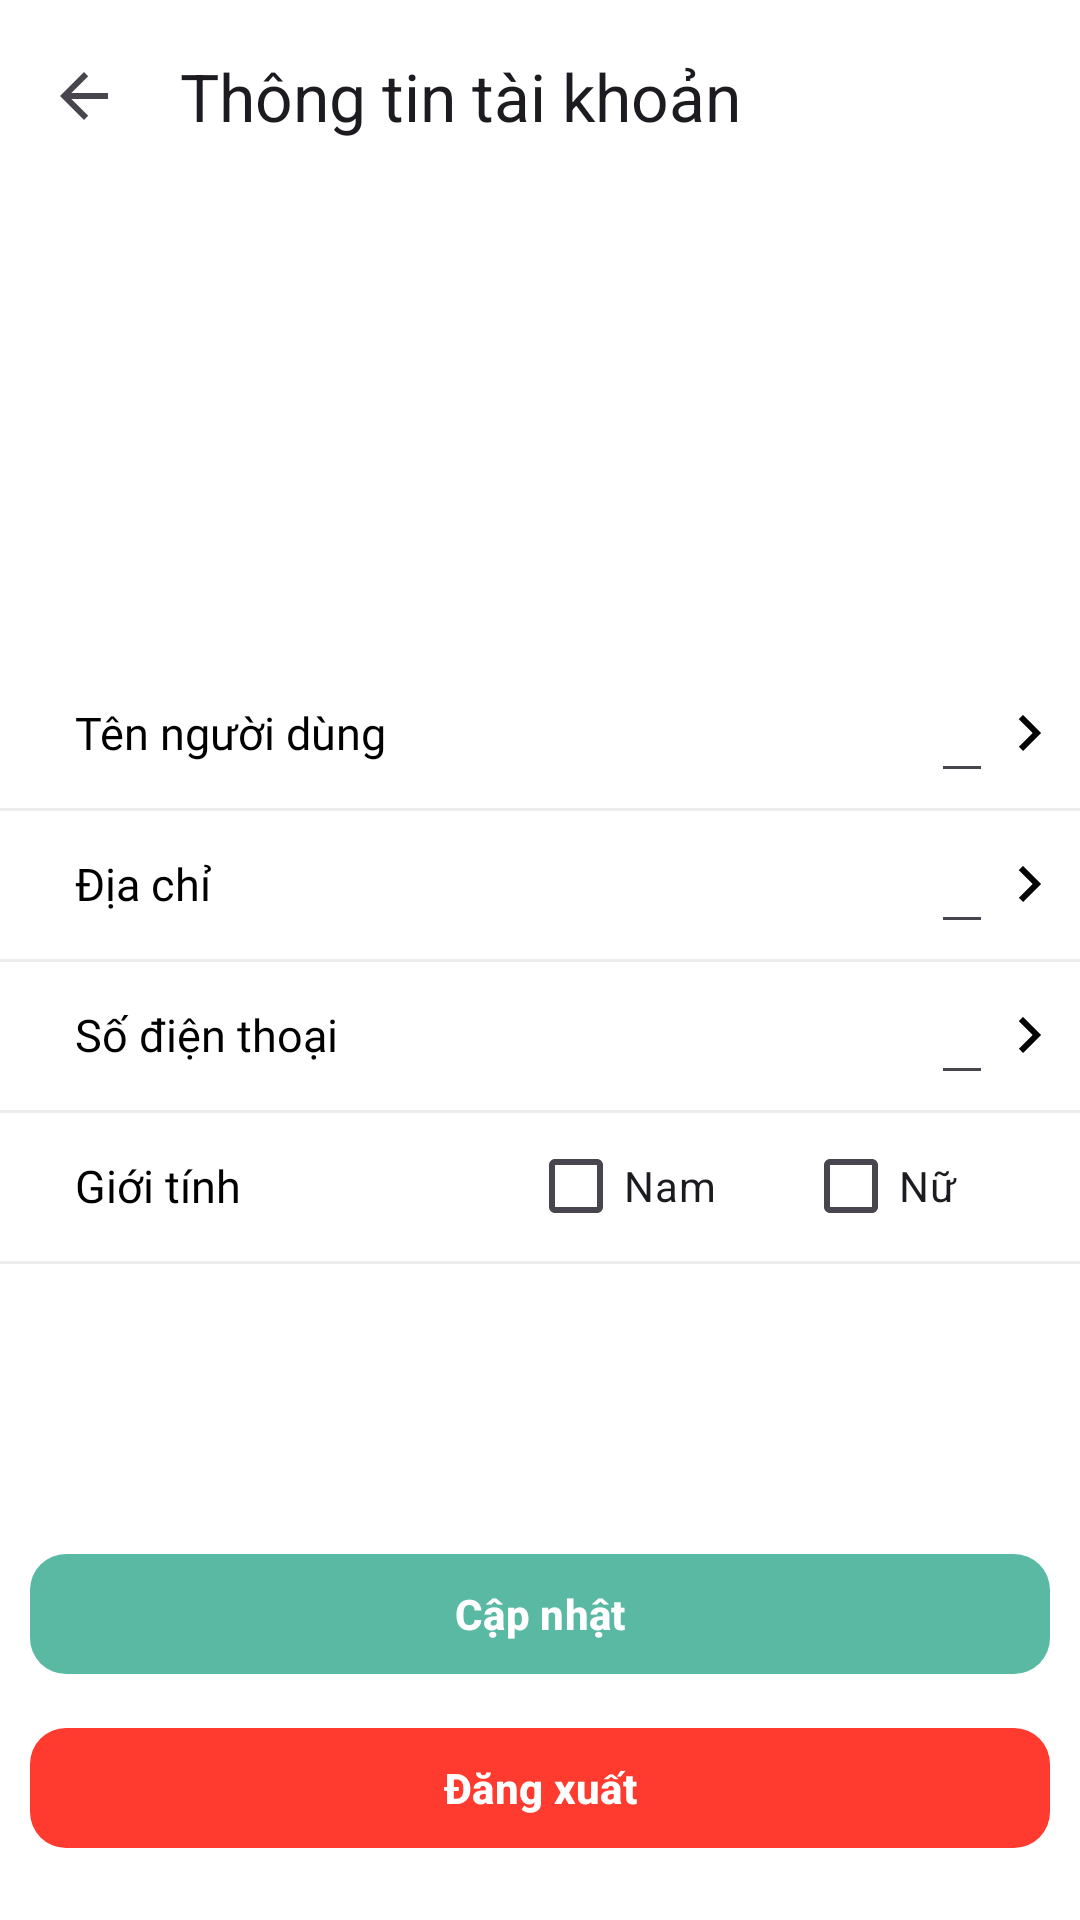

Here is an Android app screen rendered from its layout file. Give the layout XML and the strings, colors and styles it references.
<!-- AndroidManifest.xml: application theme Theme.WatchMovie -->
<!-- res/layout/activity_info_account.xml -->
<?xml version="1.0" encoding="utf-8"?>
<androidx.constraintlayout.widget.ConstraintLayout xmlns:android="http://schemas.android.com/apk/res/android"
    xmlns:app="http://schemas.android.com/apk/res-auto"
    xmlns:tools="http://schemas.android.com/tools"
    android:layout_width="match_parent"
    android:layout_height="match_parent"
    android:background="@color/background_screen">

    <androidx.appcompat.widget.Toolbar
        android:id="@+id/tool_bar"
        android:layout_width="match_parent"
        android:layout_height="?attr/actionBarSize"
        app:layout_constraintTop_toTopOf="parent"
        app:navigationIcon="?attr/homeAsUpIndicator"
        app:title="@string/info_account_2" />

    <com.google.android.material.imageview.ShapeableImageView
        android:id="@+id/iv_account"
        android:layout_width="75dp"
        android:layout_height="75dp"
        android:layout_marginTop="30dp"
        android:scaleType="centerCrop"
        app:layout_constraintEnd_toEndOf="parent"
        app:layout_constraintStart_toStartOf="parent"
        app:layout_constraintTop_toBottomOf="@id/tool_bar"
        app:shapeAppearanceOverlay="@style/corner_avatar_user"
        tools:src="@drawable/icon_avatar" />

    <androidx.appcompat.widget.AppCompatTextView
        android:id="@+id/title_name"
        style="@style/Text"
        android:layout_width="match_parent"
        android:layout_marginStart="10dp"
        android:layout_marginTop="50dp"
        android:padding="15dp"
        android:text="@string/name"
        app:layout_constraintStart_toStartOf="parent"
        app:layout_constraintTop_toBottomOf="@id/iv_account" />

    <androidx.appcompat.widget.AppCompatEditText
        android:id="@+id/edt_name"
        style="@style/Text"
        android:imeOptions="actionDone"
        android:maxWidth="200dp"
        android:maxLength="25"
        android:padding="10dp"
        android:singleLine="true"
        android:textColor="@color/gray"
        app:layout_constraintBottom_toBottomOf="@+id/title_name"
        app:layout_constraintEnd_toStartOf="@+id/iv_change_name"
        app:layout_constraintTop_toTopOf="@+id/title_name"
        tools:text="Phạm Xuân Trường" />

    <androidx.appcompat.widget.AppCompatImageView
        android:id="@+id/iv_change_name"
        android:layout_width="wrap_content"
        android:layout_height="wrap_content"
        android:layout_marginEnd="5dp"
        android:src="@drawable/ic_arrow_right_more_category"
        app:layout_constraintBottom_toBottomOf="@+id/title_name"
        app:layout_constraintEnd_toEndOf="parent"
        app:layout_constraintTop_toTopOf="@+id/title_name" />

    <com.google.android.material.divider.MaterialDivider
        style="@style/Line"
        android:layout_width="match_parent"
        app:layout_constraintTop_toBottomOf="@+id/title_name" />

    <androidx.appcompat.widget.AppCompatTextView
        android:id="@+id/title_address"
        style="@style/Text"
        android:layout_width="match_parent"
        android:layout_marginStart="10dp"
        android:padding="15dp"
        android:text="@string/address"
        app:layout_constraintStart_toStartOf="parent"
        app:layout_constraintTop_toBottomOf="@id/title_name" />

    <androidx.appcompat.widget.AppCompatEditText
        android:id="@+id/edt_address"
        style="@style/Text"
        android:imeOptions="actionDone"
        android:maxWidth="200dp"
        android:maxLength="25"
        android:padding="10dp"
        android:singleLine="true"
        android:textColor="@color/gray"
        app:layout_constraintBottom_toBottomOf="@+id/title_address"
        app:layout_constraintEnd_toStartOf="@+id/iv_change_birthday"
        app:layout_constraintTop_toTopOf="@+id/title_address"
        tools:text="Đại Sơn, Tứ Kỳ, Hải Dương" />

    <androidx.appcompat.widget.AppCompatImageView
        android:id="@+id/iv_change_birthday"
        android:layout_width="wrap_content"
        android:layout_height="wrap_content"
        android:layout_marginEnd="5dp"
        android:src="@drawable/ic_arrow_right_more_category"
        app:layout_constraintBottom_toBottomOf="@+id/title_address"
        app:layout_constraintEnd_toEndOf="parent"
        app:layout_constraintTop_toTopOf="@+id/title_address" />

    <com.google.android.material.divider.MaterialDivider
        style="@style/Line"
        android:layout_width="match_parent"
        app:layout_constraintTop_toBottomOf="@+id/title_address" />

    <androidx.appcompat.widget.AppCompatTextView
        android:id="@+id/title_phone_number"
        style="@style/Text"
        android:layout_width="match_parent"
        android:layout_marginStart="10dp"
        android:padding="15dp"
        android:text="@string/phone_number"
        app:layout_constraintStart_toStartOf="parent"
        app:layout_constraintTop_toBottomOf="@id/title_address" />

    <androidx.appcompat.widget.AppCompatEditText
        android:id="@+id/edt_number_phone"
        style="@style/Text"
        android:imeOptions="actionDone"
        android:inputType="phone"
        android:maxWidth="200dp"
        android:maxLength="10"
        android:padding="10dp"
        android:singleLine="true"
        android:textColor="@color/gray"
        app:layout_constraintBottom_toBottomOf="@+id/title_phone_number"
        app:layout_constraintEnd_toStartOf="@+id/iv_change_story"
        app:layout_constraintTop_toTopOf="@+id/title_phone_number"
        tools:text="0356397193" />

    <androidx.appcompat.widget.AppCompatImageView
        android:id="@+id/iv_change_story"
        android:layout_width="wrap_content"
        android:layout_height="wrap_content"
        android:layout_marginEnd="5dp"
        android:src="@drawable/ic_arrow_right_more_category"
        app:layout_constraintBottom_toBottomOf="@+id/title_phone_number"
        app:layout_constraintEnd_toEndOf="parent"
        app:layout_constraintTop_toTopOf="@+id/title_phone_number" />

    <com.google.android.material.divider.MaterialDivider
        style="@style/Line"
        android:layout_width="match_parent"
        app:layout_constraintTop_toBottomOf="@+id/title_phone_number" />

    <androidx.constraintlayout.widget.ConstraintLayout
        android:id="@+id/cl_sex"
        android:layout_width="match_parent"
        android:layout_height="wrap_content"
        app:layout_constraintEnd_toEndOf="parent"
        app:layout_constraintStart_toStartOf="parent"
        app:layout_constraintTop_toBottomOf="@+id/title_phone_number">

        <androidx.appcompat.widget.AppCompatTextView
            android:id="@+id/tvSex"
            style="@style/Text"
            android:layout_marginStart="10dp"
            android:padding="15dp"
            android:text="@string/sex"
            app:layout_constraintBottom_toBottomOf="parent"
            app:layout_constraintStart_toStartOf="parent"
            app:layout_constraintTop_toTopOf="parent" />

        <CheckBox
            android:id="@+id/checkBox_male"
            android:layout_width="wrap_content"
            android:layout_height="wrap_content"
            android:layout_marginEnd="80dp"
            android:text="@string/male"
            app:layout_constraintBottom_toBottomOf="parent"
            app:layout_constraintEnd_toEndOf="@+id/checkBox_female"
            app:layout_constraintHorizontal_bias="1.0"
            app:layout_constraintStart_toEndOf="@id/tvSex"
            app:layout_constraintTop_toTopOf="parent" />

        <CheckBox
            android:id="@+id/checkBox_female"
            android:layout_width="wrap_content"
            android:layout_height="wrap_content"
            android:layout_marginEnd="41dp"
            android:text="@string/female"
            app:layout_constraintBottom_toBottomOf="parent"
            app:layout_constraintEnd_toEndOf="parent"
            app:layout_constraintHorizontal_bias="1.0"
            app:layout_constraintStart_toEndOf="@+id/checkBox_male"
            app:layout_constraintTop_toTopOf="parent" />

    </androidx.constraintlayout.widget.ConstraintLayout>

    <com.google.android.material.divider.MaterialDivider
        style="@style/Line"
        android:layout_width="match_parent"
        app:layout_constraintTop_toBottomOf="@+id/cl_sex" />

    <com.google.android.material.button.MaterialButton
        android:id="@+id/btn_update"
        style="@style/Button"
        android:layout_width="match_parent"
        android:layout_marginHorizontal="10dp"
        android:layout_marginBottom="10dp"
        android:text="@string/update"
        android:textStyle="bold"
        app:layout_constraintBottom_toTopOf="@id/btn_logout" />

    <com.google.android.material.button.MaterialButton
        android:id="@+id/btn_logout"
        style="@style/Button"
        android:layout_width="match_parent"
        android:layout_marginHorizontal="10dp"
        android:layout_marginBottom="20dp"
        android:text="@string/logout"
        android:textStyle="bold"
        app:backgroundTint="@color/color_red"
        app:layout_constraintBottom_toBottomOf="parent" />

    <androidx.constraintlayout.widget.ConstraintLayout
        android:id="@+id/cl_loading"
        android:layout_width="match_parent"
        android:layout_height="match_parent"
        android:background="#CC101010"
        android:clickable="false"
        android:elevation="5dp"
        android:focusable="false"
        android:visibility="gone"
        app:layout_constrainedHeight="true"
        app:layout_constraintBottom_toBottomOf="parent"
        app:layout_constraintEnd_toEndOf="parent"
        app:layout_constraintStart_toStartOf="parent"
        app:layout_constraintTop_toBottomOf="@id/tool_bar">

        <ProgressBar
            android:layout_width="wrap_content"
            android:layout_height="wrap_content"
            app:layout_constraintBottom_toBottomOf="parent"
            app:layout_constraintEnd_toEndOf="parent"
            app:layout_constraintStart_toStartOf="parent"
            app:layout_constraintTop_toTopOf="parent" />

    </androidx.constraintlayout.widget.ConstraintLayout>

</androidx.constraintlayout.widget.ConstraintLayout>
<!-- resources referenced by this layout -->
<resources>
  <color name="background_screen">#FFFFFF</color>
  <color name="color_red">#FF3B30</color>
  <color name="gray">#777776</color>
  <!-- drawable ic_arrow_right_more_category (drawable) -->
  <vector xmlns:android="http://schemas.android.com/apk/res/android"
      android:width="24dp"
      android:height="24dp"
      android:autoMirrored="true"
      android:tint="#050505"
      android:viewportWidth="24"
      android:viewportHeight="24">
      <path
          android:fillColor="@android:color/white"
          android:pathData="M8.59,16.59L13.17,12 8.59,7.41 10,6l6,6 -6,6 -1.41,-1.41z" />
  </vector>
  <!-- drawable icon_avatar: png bitmap (drawable, 12461 bytes) -->
  <string name="address">Địa chỉ</string>
  <string name="female">Nữ</string>
  <string name="info_account_2">Thông tin tài khoản</string>
  <string name="logout">Đăng xuất</string>
  <string name="male">Nam</string>
  <string name="name">Tên người dùng</string>
  <string name="phone_number">Số điện thoại</string>
  <string name="sex">Giới tính</string>
  <string name="update">Cập nhật</string>
  <style name="Button" parent="Widget.Material3.Button">
          <item name="android:layout_width">match_parent</item>
          <item name="android:layout_height">wrap_content</item>
          <item name="android:textColor">@color/white</item>
          <item name="cornerRadius">12dp</item>
          <item name="backgroundTint">#5AB9A3</item>
      </style>
  <style name="Line" parent="Widget.Material3.MaterialDivider">
          <item name="android:layout_width">match_parent</item>
          <item name="android:layout_height">1dp</item>
          <item name="dividerColor">@color/color_line_setting</item>
      </style>
  <style name="Text" parent="Widget.AppCompat.TextView">
          <item name="android:fontFamily">@font/noto_sans</item>
          <item name="android:textSize">15sp</item>
          <item name="android:layout_width">wrap_content</item>
          <item name="android:layout_height">wrap_content</item>
          <item name="android:textColor">@color/black</item>
      </style>
  <style name="corner_avatar_user">
          <item name="cornerSize">30%</item>
      </style>
  <style name="Theme.WatchMovie" parent="Theme.Material3.Light.NoActionBar">
          
          <item name="colorPrimary">@color/purple_500</item>
          <item name="colorPrimaryVariant">@color/purple_700</item>
          <item name="colorOnPrimary">@color/white</item>
          
          <item name="colorSecondary">@color/teal_200</item>
          <item name="colorSecondaryVariant">@color/teal_700</item>
          <item name="colorOnSecondary">@color/black</item>
          
          <item name="android:statusBarColor">?attr/colorPrimaryVariant</item>
      </style>
  <color name="white">#FFFFFFFF</color>
  <color name="color_line_setting">#EDEDED</color>
  <color name="black">#000000</color>
  <color name="purple_500">#FF6200EE</color>
  <color name="purple_700">#FF3700B3</color>
  <color name="teal_200">#FF03DAC5</color>
  <color name="teal_700">#FF018786</color>
</resources>
